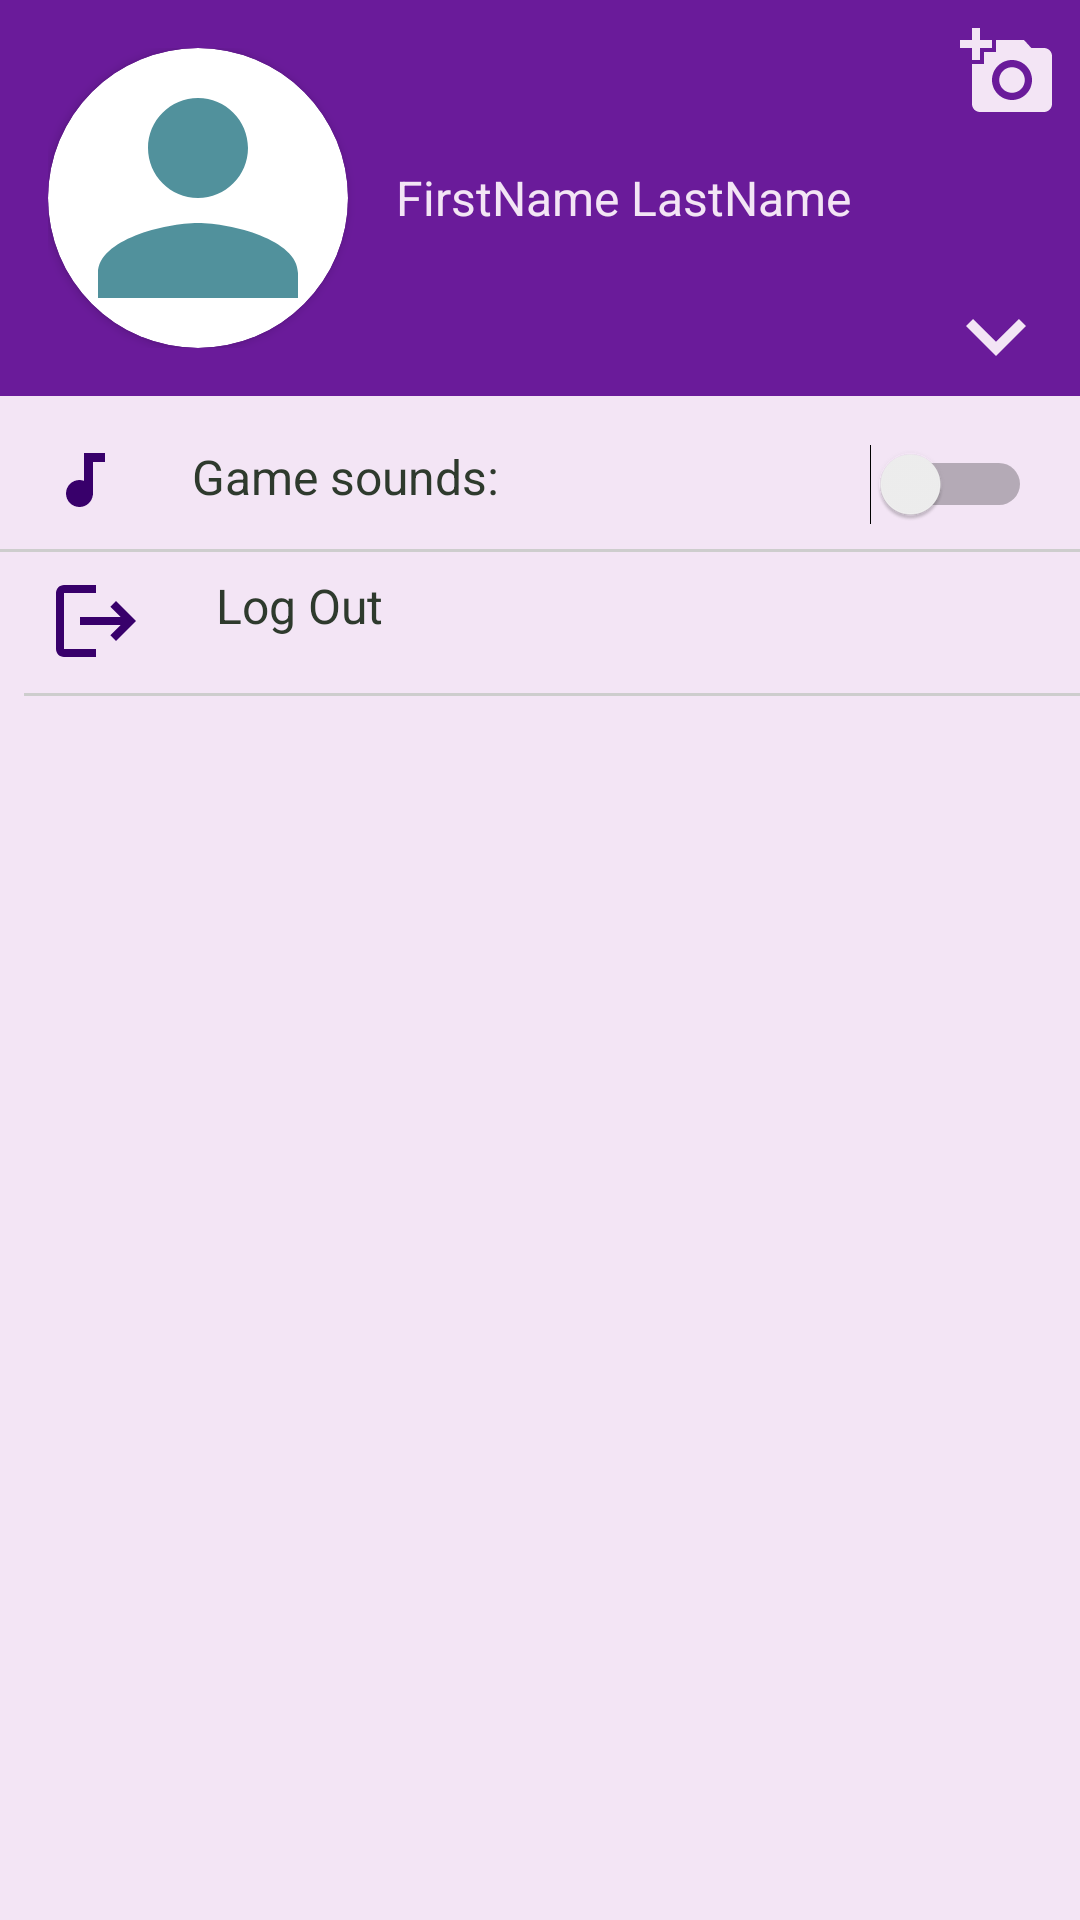

Write the Android layout XML for this screen, with the resource values it uses.
<!-- AndroidManifest.xml: application theme Theme.DeAsa12 -->
<!-- res/layout/fragment_setings.xml -->
<?xml version="1.0" encoding="utf-8"?>
<androidx.constraintlayout.widget.ConstraintLayout xmlns:android="http://schemas.android.com/apk/res/android"
    xmlns:app="http://schemas.android.com/apk/res-auto"
    xmlns:tools="http://schemas.android.com/tools"
    android:layout_width="match_parent"
    android:layout_height="match_parent"
    android:background="@color/secondry_magenta_light"
    tools:context=".screens.SetingsFragment">

    <LinearLayout
        android:id="@+id/layoutHeader"
        android:layout_width="match_parent"
        android:layout_height="wrap_content"
        android:background="@color/magenta_light"
        android:orientation="horizontal"
        android:padding="16dp"
        app:layout_constraintStart_toStartOf="parent"
        app:layout_constraintTop_toTopOf="parent">


        <androidx.cardview.widget.CardView
            android:id="@+id/cvProfil"
            android:layout_width="100dp"
            android:layout_height="100dp"
            app:cardCornerRadius="50dp">

            <ImageView
                android:id="@+id/imgProfil"
                android:layout_width="match_parent"
                android:layout_height="match_parent"
                android:layout_gravity="center"
                android:scaleType="centerCrop"
                android:src="@drawable/ic_user" />
        </androidx.cardview.widget.CardView>


        <TextView
            android:id="@+id/tvUserName"
            android:layout_width="wrap_content"
            android:layout_height="wrap_content"
            android:layout_gravity="center_vertical"
            android:layout_marginStart="16dp"
            android:text="@string/firstname_lastname"
            android:textColor="@color/secondry_magenta_light"
            android:textSize="16sp" />


    </LinearLayout>

    <ImageView
        android:id="@+id/imgAddphoto"
        android:layout_width="wrap_content"
        android:layout_height="wrap_content"
        android:layout_marginTop="8dp"
        android:layout_marginEnd="8dp"
        android:src="@drawable/ic_add_photo"
        app:layout_constraintEnd_toEndOf="parent"
        app:layout_constraintTop_toTopOf="parent" />

    <ImageView
        android:id="@+id/imgMore"
        android:layout_width="wrap_content"
        android:layout_height="wrap_content"
        android:layout_marginEnd="8dp"
        android:src="@drawable/ic_more"
        app:layout_constraintBottom_toBottomOf="@id/layoutHeader"
        app:layout_constraintEnd_toEndOf="@id/layoutHeader" />


    <androidx.constraintlayout.helper.widget.Flow
        android:id="@+id/flowSwitch"
        android:layout_width="match_parent"
        android:layout_height="wrap_content"
        android:layout_marginHorizontal="16dp"
        android:layout_marginTop="16dp"
        android:clickable="true"
        android:focusable="true"
        android:orientation="horizontal"
        app:constraint_referenced_ids="imgSound,tvSwitch, switchSound"
        app:layout_constraintStart_toStartOf="parent"
        app:layout_constraintTop_toBottomOf="@id/layoutHeader" />

    <ImageView
        android:id="@+id/imgSound"
        android:layout_width="wrap_content"
        android:layout_height="wrap_content"
        android:src="@drawable/ic_sound"
        app:layout_constraintStart_toStartOf="@id/flowSwitch"
        app:layout_constraintTop_toTopOf="@id/flowSwitch" />

    <TextView
        android:id="@+id/tvSwitch"
        android:layout_width="wrap_content"
        android:layout_height="wrap_content"
        android:layout_marginStart="24dp"
        android:text="Game sounds:"
        android:textColor="#2E3A2D"
        android:textSize="16sp"
        app:layout_constraintStart_toEndOf="@id/imgSound"
        app:layout_constraintTop_toTopOf="@id/flowSwitch" />

    <Switch
        android:id="@+id/switchSound"
        android:layout_width="wrap_content"
        android:layout_height="wrap_content"
        app:layout_constraintEnd_toEndOf="@id/flowSwitch"
        app:layout_constraintTop_toTopOf="@id/flowSwitch"
        tools:ignore="UseSwitchCompatOrMaterialXml" />

    <View
        android:layout_width="wrap_content"
        android:layout_height="1dp"
        android:layout_marginTop="8dp"
        android:background="#CDCDCD"
        app:layout_constraintEnd_toEndOf="parent"
        app:layout_constraintStart_toStartOf="@id/layoutHeader"
        app:layout_constraintTop_toBottomOf="@id/switchSound" />


    <androidx.constraintlayout.helper.widget.Flow
        android:id="@+id/flowLogIn"
        android:layout_width="wrap_content"
        android:layout_height="wrap_content"
        android:layout_marginStart="16dp"
        android:layout_marginTop="16dp"
        android:clickable="true"
        android:focusable="true"
        android:orientation="horizontal"
        android:visibility="invisible"
        app:constraint_referenced_ids="imgLogIn,tvLogIn"
        app:layout_constraintStart_toStartOf="parent"
        app:layout_constraintTop_toBottomOf="@id/switchSound" />

    <ImageView
        android:id="@+id/imgLogIn"
        android:layout_width="wrap_content"
        android:layout_height="wrap_content"
        android:src="@drawable/ic_log_in"
        app:layout_constraintStart_toStartOf="@id/flowLogIn"
        app:layout_constraintTop_toTopOf="@id/flowLogIn" />

    <TextView
        android:id="@+id/tvLogIn"
        android:layout_width="wrap_content"
        android:layout_height="wrap_content"
        android:layout_marginStart="24dp"
        android:text="@string/log_in"
        android:textColor="#2E3A2D"
        android:textSize="16sp"
        app:layout_constraintStart_toEndOf="@id/imgLogIn"
        app:layout_constraintTop_toTopOf="@id/flowLogIn" />


    <androidx.constraintlayout.helper.widget.Flow
        android:id="@+id/flowLogOut"
        android:layout_width="wrap_content"
        android:layout_height="wrap_content"
        android:layout_marginStart="16dp"
        android:layout_marginTop="16dp"
        android:clickable="true"
        android:focusable="true"
        android:orientation="horizontal"
        android:visibility="visible"
        app:constraint_referenced_ids="imgLogOut,tvlogOut"
        app:layout_constraintStart_toStartOf="parent"
        app:layout_constraintTop_toBottomOf="@id/switchSound" />

    <ImageView
        android:id="@+id/imgLogOut"
        android:layout_width="wrap_content"
        android:layout_height="wrap_content"
        android:src="@drawable/ic_log_out"
        app:layout_constraintStart_toStartOf="@id/flowLogOut"
        app:layout_constraintTop_toTopOf="@id/flowLogOut" />

    <TextView
        android:id="@+id/tvlogOut"
        android:layout_width="wrap_content"
        android:layout_height="wrap_content"
        android:layout_marginStart="24dp"
        android:text="@string/log_out"
        android:textColor="#2E3A2D"
        android:textSize="16sp"
        app:layout_constraintStart_toEndOf="@id/imgLogOut"
        app:layout_constraintTop_toTopOf="@id/flowLogOut" />

    <View
        android:layout_width="wrap_content"
        android:layout_height="1dp"
        android:layout_marginTop="8dp"
        android:background="#CDCDCD"
        app:layout_constraintEnd_toEndOf="parent"
        app:layout_constraintStart_toStartOf="@id/flowLogOut"
        app:layout_constraintTop_toBottomOf="@id/flowLogOut" />

    <LinearLayout
        android:id="@+id/layoutAcaunt"
        android:layout_width="wrap_content"
        android:layout_height="wrap_content"
        android:orientation="vertical"
        android:paddingStart="16dp"
        android:visibility="invisible"
        app:layout_constraintStart_toStartOf="parent"
        app:layout_constraintTop_toBottomOf="@id/flowLogOut">


        <TextView
            android:id="@+id/tvSetingsEmail"
            android:layout_width="wrap_content"
            android:layout_height="wrap_content"
            android:layout_marginTop="24dp"
            android:text="@string/emailtv"
            android:textColor="#2E3A2D"
            android:textSize="18sp" />

        <TextView
            android:layout_width="wrap_content"
            android:layout_height="wrap_content"
            android:layout_marginTop="4dp"
            android:text="@string/email_address"
            android:textColor="#939393"
            android:textSize="12sp" />

        <View
            android:layout_width="wrap_content"
            android:layout_height="1dp"
            android:layout_marginTop="8dp"
            android:background="#CDCDCD" />

        <TextView
            android:id="@+id/tvSetingsPassword"
            android:layout_width="wrap_content"
            android:layout_height="wrap_content"
            android:layout_marginTop="8dp"
            android:text="@string/passwordbtn"
            android:textColor="#2E3A2D"
            android:textSize="18sp" />

        <TextView
            android:layout_width="wrap_content"
            android:layout_height="wrap_content"
            android:layout_marginTop="4dp"
            android:text="@string/click_to_change_the_password"
            android:textColor="#939393"
            android:textSize="12sp" />

        <View
            android:layout_width="wrap_content"
            android:layout_height="1dp"
            android:layout_marginTop="8dp"
            android:background="#CDCDCD" />

    </LinearLayout>

    <com.google.android.material.button.MaterialButton
        android:id="@+id/btnSave"
        android:layout_width="wrap_content"
        android:layout_height="wrap_content"
        android:layout_margin="25dp"
        android:text="save"
        android:textSize="14sp"
        android:textStyle="bold"
        android:visibility="invisible"
        app:cornerRadius="50dp"
        app:layout_constraintBottom_toBottomOf="parent"
        app:layout_constraintEnd_toEndOf="parent" />

    <ProgressBar
        android:id="@+id/progressBar"
        style="?android:attr/progressBarStyle"
        android:layout_width="match_parent"
        android:layout_height="wrap_content"
        android:visibility="gone"
        app:layout_constraintBottom_toBottomOf="parent"
        app:layout_constraintEnd_toEndOf="parent"
        app:layout_constraintStart_toStartOf="parent"
        app:layout_constraintTop_toTopOf="parent" />


</androidx.constraintlayout.widget.ConstraintLayout>
<!-- resources referenced by this layout -->
<resources>
  <color name="magenta_light">#6a1b9a</color>
  <color name="secondry_magenta_light">#f3e5f5</color>
  <!-- drawable ic_add_photo (drawable) -->
  <vector android:height="32dp" android:tint="@color/secondry_magenta_light"
      android:viewportHeight="24" android:viewportWidth="24"
      android:width="32dp" xmlns:android="http://schemas.android.com/apk/res/android">
      <path android:fillColor="@android:color/white" android:pathData="M3,4V1h2v3h3v2H5v3H3V6H0V4H3zM6,10V7h3V4h7l1.83,2H21c1.1,0 2,0.9 2,2v12c0,1.1 -0.9,2 -2,2H5c-1.1,0 -2,-0.9 -2,-2V10H6zM13,19c2.76,0 5,-2.24 5,-5s-2.24,-5 -5,-5s-5,2.24 -5,5S10.24,19 13,19zM9.8,14c0,1.77 1.43,3.2 3.2,3.2s3.2,-1.43 3.2,-3.2s-1.43,-3.2 -3.2,-3.2S9.8,12.23 9.8,14z"/>
  </vector>
  <!-- drawable ic_log_in (drawable) -->
  <vector xmlns:android="http://schemas.android.com/apk/res/android"
      android:width="32dp"
      android:height="32dp"
      android:viewportWidth="24"
      android:viewportHeight="24"
      android:tint="#38006b"
      android:autoMirrored="true">
    <path
        android:fillColor="@android:color/white"
        android:pathData="M11,7L9.6,8.4l2.6,2.6H2v2h10.2l-2.6,2.6L11,17l5,-5L11,7zM20,19h-8v2h8c1.1,0 2,-0.9 2,-2V5c0,-1.1 -0.9,-2 -2,-2h-8v2h8V19z"/>
  </vector>
  <!-- drawable ic_log_out (drawable) -->
  <vector xmlns:android="http://schemas.android.com/apk/res/android"
      android:width="32dp"
      android:height="32dp"
      android:autoMirrored="true"
      android:tint="#38006b"
      android:viewportWidth="24"
      android:viewportHeight="24">
      <path
          android:fillColor="@android:color/white"
          android:pathData="M17,7l-1.41,1.41L18.17,11H8v2h10.17l-2.58,2.58L17,17l5,-5zM4,5h8V3H4c-1.1,0 -2,0.9 -2,2v14c0,1.1 0.9,2 2,2h8v-2H4V5z" />
  </vector>
  <!-- drawable ic_more (drawable) -->
  <vector android:height="40dp" android:tint="@color/secondry_magenta_light"
      android:viewportHeight="24" android:viewportWidth="24"
      android:width="40dp" xmlns:android="http://schemas.android.com/apk/res/android">
      <path android:fillColor="@android:color/white" android:pathData="M7.41,8.59L12,13.17l4.59,-4.58L18,10l-6,6 -6,-6 1.41,-1.41z"/>
  </vector>
  <!-- drawable ic_sound (drawable) -->
  <vector android:height="24dp" android:tint="#38006B"
      android:viewportHeight="24" android:viewportWidth="24"
      android:width="24dp" xmlns:android="http://schemas.android.com/apk/res/android">
      <path android:fillColor="@android:color/white" android:pathData="M12,3v9.28c-0.47,-0.17 -0.97,-0.28 -1.5,-0.28C8.01,12 6,14.01 6,16.5S8.01,21 10.5,21c2.31,0 4.2,-1.75 4.45,-4H15V6h4V3h-7z"/>
  </vector>
  <!-- drawable ic_user (drawable) -->
  <vector android:height="100dp" android:tint="#51919C"
      android:viewportHeight="24" android:viewportWidth="24"
      android:width="100dp" xmlns:android="http://schemas.android.com/apk/res/android">
      <path android:fillColor="@android:color/white" android:pathData="M12,12c2.21,0 4,-1.79 4,-4s-1.79,-4 -4,-4 -4,1.79 -4,4 1.79,4 4,4zM12,14c-2.67,0 -8,1.34 -8,4v2h16v-2c0,-2.66 -5.33,-4 -8,-4z"/>
  </vector>
  <string name="click_to_change_the_password">Click to change the password</string>
  <string name="email_address">Email address</string>
  <string name="emailtv">Email</string>
  <string name="firstname_lastname">FirstName LastName</string>
  <string name="log_in">Log In</string>
  <string name="log_out">Log Out</string>
  <string name="passwordbtn">Password</string>
  <color name="magenta_dark">#38006b</color>
  <color name="white">#FFFFFFFF</color>
  <color name="teal_200">#6a1b9a</color>
  <color name="teal_700">#6a1b9a</color>
  <color name="black">#000</color>
</resources>
